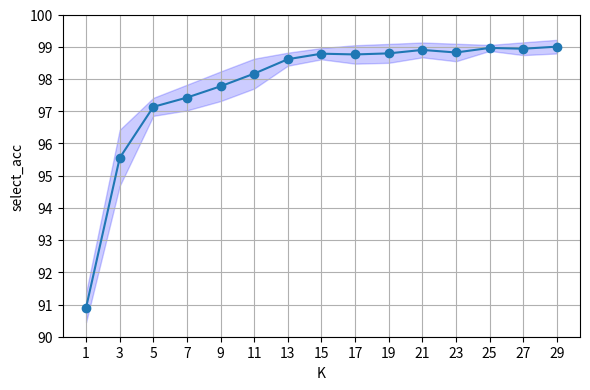

The matplotlib source for this figure:
import matplotlib.pyplot as plt
import numpy as np
import pandas as pd

# 创建新数据矩阵
new_data = {
    'k': [1, 3, 5, 7, 9, 11, 13, 15, 17, 19, 21, 23, 25, 27, 29],
    'p0': [91.334, 96.429, 97.267, 97.414, 98.182, 97.621, 98.432, 98.561, 98.673, 98.886, 98.964, 98.961, 98.915, 98.897, 99.01],
    'p2': [90.644, 96.435, 97.2, 97.669, 97.758, 98.725, 98.535, 99.002, 99.013, 98.924, 98.813, 98.477, 98.868, 98.993, 98.866],
    'p4': [90.518, 95.188, 97.176, 97.068, 96.639, 97.546, 98.549, 98.673, 98.591, 98.913, 98.871, 98.753, 98.935, 98.88, 99.124],
    'p6': [90.668, 96.219, 96.84, 98.087, 97.804, 97.944, 98.819, 98.855, 98.94, 98.792, 99.253, 98.486, 99.013, 98.888, 99.019],
    'p8': [91.579, 96.168, 96.952, 97.035, 97.844, 98.468, 98.552, 98.624, 98.777, 98.674, 99.102, 99.23, 98.842, 99.255, 99.32],
    'p10': [91.506, 95.373, 97.630, 97.111, 98.139, 98.046, 98.844, 98.920, 98.384, 99.118, 98.786, 99.111, 99.013, 98.831, 99.108],
    'p20': [90.712, 96.105, 97.313, 96.844, 98.077, 98.517, 98.810, 98.931, 99.042, 98.502, 98.646, 98.479, 98.913, 98.851, 98.906],
    'p30': [90.372, 93.785, 96.900, 97.684, 97.926, 98.261, 98.873, 99.018, 99.127, 99.082, 98.989, 98.922, 99.160, 99.258, 99.093],
    'p40': [91.231, 95.067, 97.376, 97.787, 97.999, 97.728, 98.300, 98.588, 98.835, 98.949, 99.131, 99.004, 99.010, 98.982, 99.102],
    'p50': [90.475, 94.756, 96.722, 97.560, 97.395, 98.846, 98.460, 98.715, 98.266, 98.142, 98.497, 98.833, 99.006, 98.591, 98.522]
}

# 创建 DataFrame
df_new = pd.DataFrame(new_data)

# 计算平均值和标准差
df_new['mean'] = df_new[['p0', 'p2', 'p4', 'p6', 'p8', 'p10', 'p20', 'p30', 'p40', 'p50']].mean(axis=1)
df_new['std'] = df_new[['p0', 'p2', 'p4', 'p6', 'p8', 'p10', 'p20', 'p30', 'p40', 'p50']].std(axis=1)

# 绘制折线图和误差带
plt.figure(figsize=(6, 4),dpi=300)
plt.plot(df_new['k'], df_new['mean'], '-o', label='Mean select_acc')
plt.fill_between(df_new['k'], df_new['mean'] - df_new['std'], df_new['mean'] + df_new['std'], color='b', alpha=0.2, label='Standard Deviation')
plt.xlabel('K')
plt.ylabel('select_acc')
plt.grid(True)

# 设置 x 轴刻度标签只显示 k 的值
plt.xticks(df_new['k'])

# 设置 y 轴刻度步进为 1
plt.yticks(np.arange(90, 101, 1))
plt.ylim((90, 100))

# 去除边界空白
plt.tight_layout()

# 保存图像为 k_select_acc_new.jpg，DPI 设置为 300
plt.savefig('k_select_acc_new.jpg', dpi=300)

plt.show()